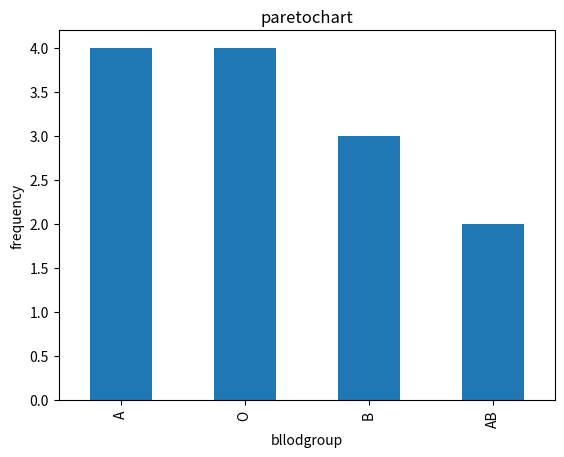

The matplotlib source for this figure:
import pandas as pd

import matplotlib.pyplot as pp

blood_data = ['A','B','O','A','AB','O','B','A','O','AB','A','B','O']

data=pd.DataFrame(blood_data,columns=["blodgroup"])


frequncy=data["blodgroup"].value_counts().sort_values(ascending=False)

frequncy.plot(kind="bar")

pp.title("paretochart")

pp.ylabel("frequency")
pp.xlabel("bllodgroup")

pp.show()
